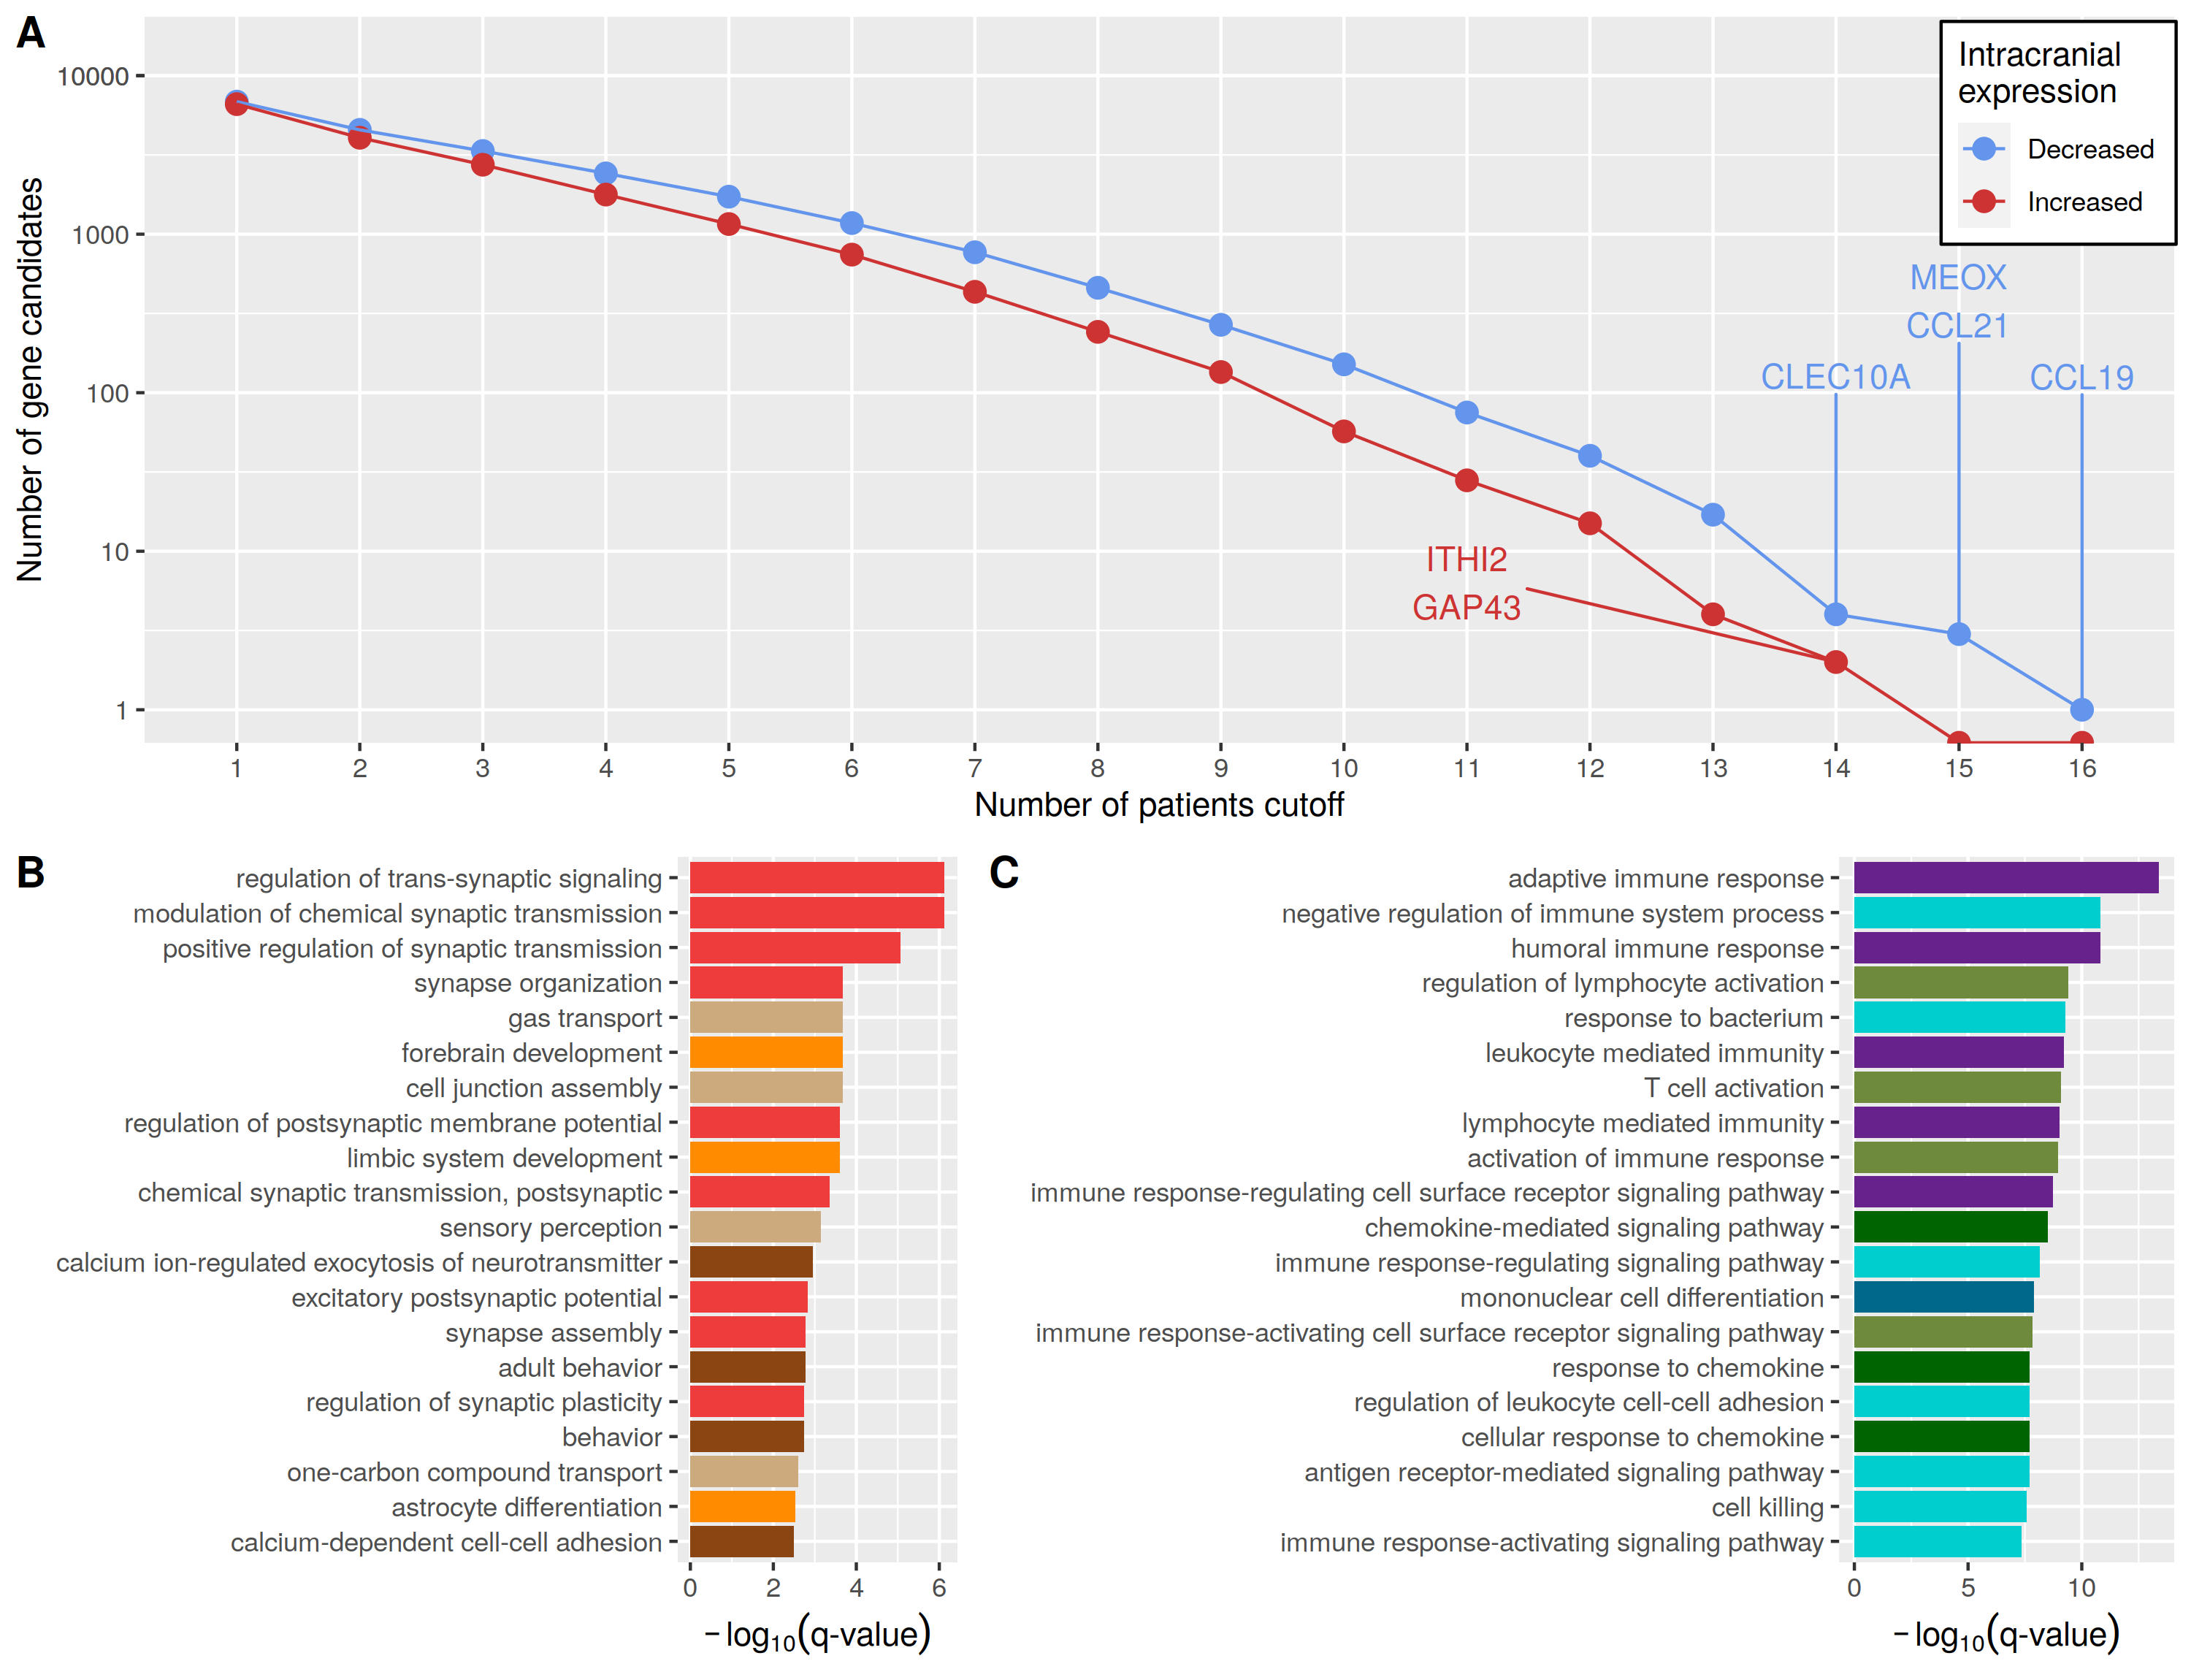

The R source for this figure:
# Set directory to source file loaction
setwd(paste0(figureDirectory, "Figure5-GOenrichment" ) )

load("resultGO.RData")


load("numCandGens.RData")

resultPlus <- resultGO[resultGO$Expression.direction  == "Increased",]
resultPlus <- resultPlus[1:20,]

resultPlus$Description[resultPlus$Description == "calcium-dependent cell-cell adhesion via plasma membrane cell adhesion molecules"] <- "calcium-dependent cell-cell adhesion"

resultPlus$color <- ""
resultPlus$color[str_detect(resultPlus$Description, "synap") ] <- "synaptic processes"
resultPlus$color[ resultPlus$Description == "forebrain development" | resultPlus$Description == "gliogenesis" | resultPlus$Description == "astrocyte differentiation" | resultPlus$Description == "limbic system development" | 
                    resultPlus$Description == "glial cell differentiation"] <- "brain-specific cell development"
resultPlus$color[ resultPlus$Description == "behavior"| resultPlus$Description == "calcium ion-regulated exocytosis of neurotransmitter"| 
                    resultPlus$Description == "adult behavior"] <- "neuronal processes"

resultMinus <- resultGO[resultGO$Expression.direction  == "Decreased",]
resultMinus <- resultMinus[1:20,]


resultMinus$color <- ""
resultMinus$color[ resultMinus$Description == "humoral immune response" | resultMinus$Description == "leukocyte mediated immunity" | 
                     resultMinus$Description == "adaptive immune response" | resultMinus$Description == "immune response-regulating cell surface receptor signaling pathway" |
                     resultMinus$Description == "lymphocyte mediated immunity" | resultMinus$Description == "" ] <- "immune responses"
resultMinus$color[ resultMinus$Description == "regulation of lymphocyte activation" | resultMinus$Description == "regulation of leukocyte activation" | 
                     resultMinus$Description == "activation of immune response" |  resultMinus$Description == "positive regulation of immune response" |  
                     resultMinus$Description == "T cell activation" |  resultMinus$Description == "immune response-activating cell surface receptor signaling pathway" |  
                     resultMinus$Description == "immune response-activating signal transduction" |  resultMinus$Description == ""  ] <- "immune activation"
resultMinus$color[ resultMinus$Description == "leukocyte differentiation" | resultMinus$Description == "mononuclear cell differentiation" | 
                     resultMinus$Description == "" | resultMinus$Description == "" ] <- "immune-cell development"
resultMinus$color[ resultMinus$Description == "chemokine-mediated signaling pathway"| resultMinus$Description == "cellular response to chemokine" | 
                     resultMinus$Description == "response to chemokine" ] <- "chemokine-related processes"


plotPLus <- ggplot(resultPlus, aes(x = -log10(qvalue), y = reorder(Description,-qvalue), fill = color) ) + geom_bar(stat = "identity") + ylab("") + theme(legend.position = "none") + 
  scale_fill_manual(values = c("burlywood3","darkorange","chocolate4","brown2"))+ xlab(expression(-log[10]("q-value")))

plotMinus <- ggplot(resultMinus, aes(x = -log10(qvalue), y = reorder(Description,-qvalue), fill = color) ) + geom_bar(stat = "identity") + ylab("")  + theme(legend.position = "none")+ 
  scale_fill_manual(values = c("cyan3","darkgreen","darkolivegreen4","darkorchid4","deepskyblue4")) + xlab(expression(-log[10]("q-value")))



plotCand <- ggplot(numCandGens, aes(cutOff, genesCount, color = Expression)) + geom_point(cex = 3) +  geom_line(aes(cutOff,genesCount, color = Expression)) +
  scale_y_continuous(trans = "log10", name = "Number of gene candidates", breaks = c(1,10,100,1000,10000,10000,100000), labels = c(1,10,100,1000,10000,10000,"100000")) + 
  scale_x_continuous(name = "Number of patients cutoff", breaks = c(0,1,2,3,4,5,6,7,8,9,10,11,12,13,14,15,16,17), minor_breaks = NULL)  +
  scale_color_manual(values = c("cornflowerblue","brown3")) + theme(legend.position = "none")+ 
  theme(legend.position = c(0.943,0.84), legend.background = element_rect(size=0.5, linetype="solid", 
                                                                          colour ="black"))  + labs(color = "Intracranial \nexpression") +
  geom_text_repel(aes(x = 16, y = 1), 
                  data = numCandGens[numCandGens$cutOff == 16 & numCandGens$genesCount == 1,], 
                  label ="CCL19", inherit.aes = F, color = "cornflowerblue",nudge_y = 2.1) + 
  geom_text_repel(aes(x = 15, y = 3), 
                  data = numCandGens[numCandGens$cutOff == 15 & numCandGens$genesCount == 3,], 
                  label ="MEOX\nCCL21", inherit.aes = F, color = "cornflowerblue",nudge_y = 2.1) + 
  geom_text_repel(aes(x = 14, y = 4), 
                  data = numCandGens[numCandGens$cutOff == 14 & numCandGens$genesCount == 4,], 
                  label ="CLEC10A", inherit.aes = F, color = "cornflowerblue",nudge_y = 1.5) + 
  geom_text_repel(aes(x = 14, y = 2), 
                  data = numCandGens[numCandGens$cutOff == 14 & numCandGens$genesCount == 2,], 
                  label ="ITHI2\nGAP43", inherit.aes = F, color = "brown3",nudge_y = 0.5,nudge_x = -3) 


lowerPlot <- plot_grid(plotPLus,plotMinus, labels = c("B","C"), rel_widths = c(4,5) )
finalPlot <- plot_grid(plotCand, lowerPlot, labels  = c("A",""),ncol = 1)






png(filename ="Figure5.png", height = 2300, width = 3000, res = 300)
finalPlot
dev.off()

